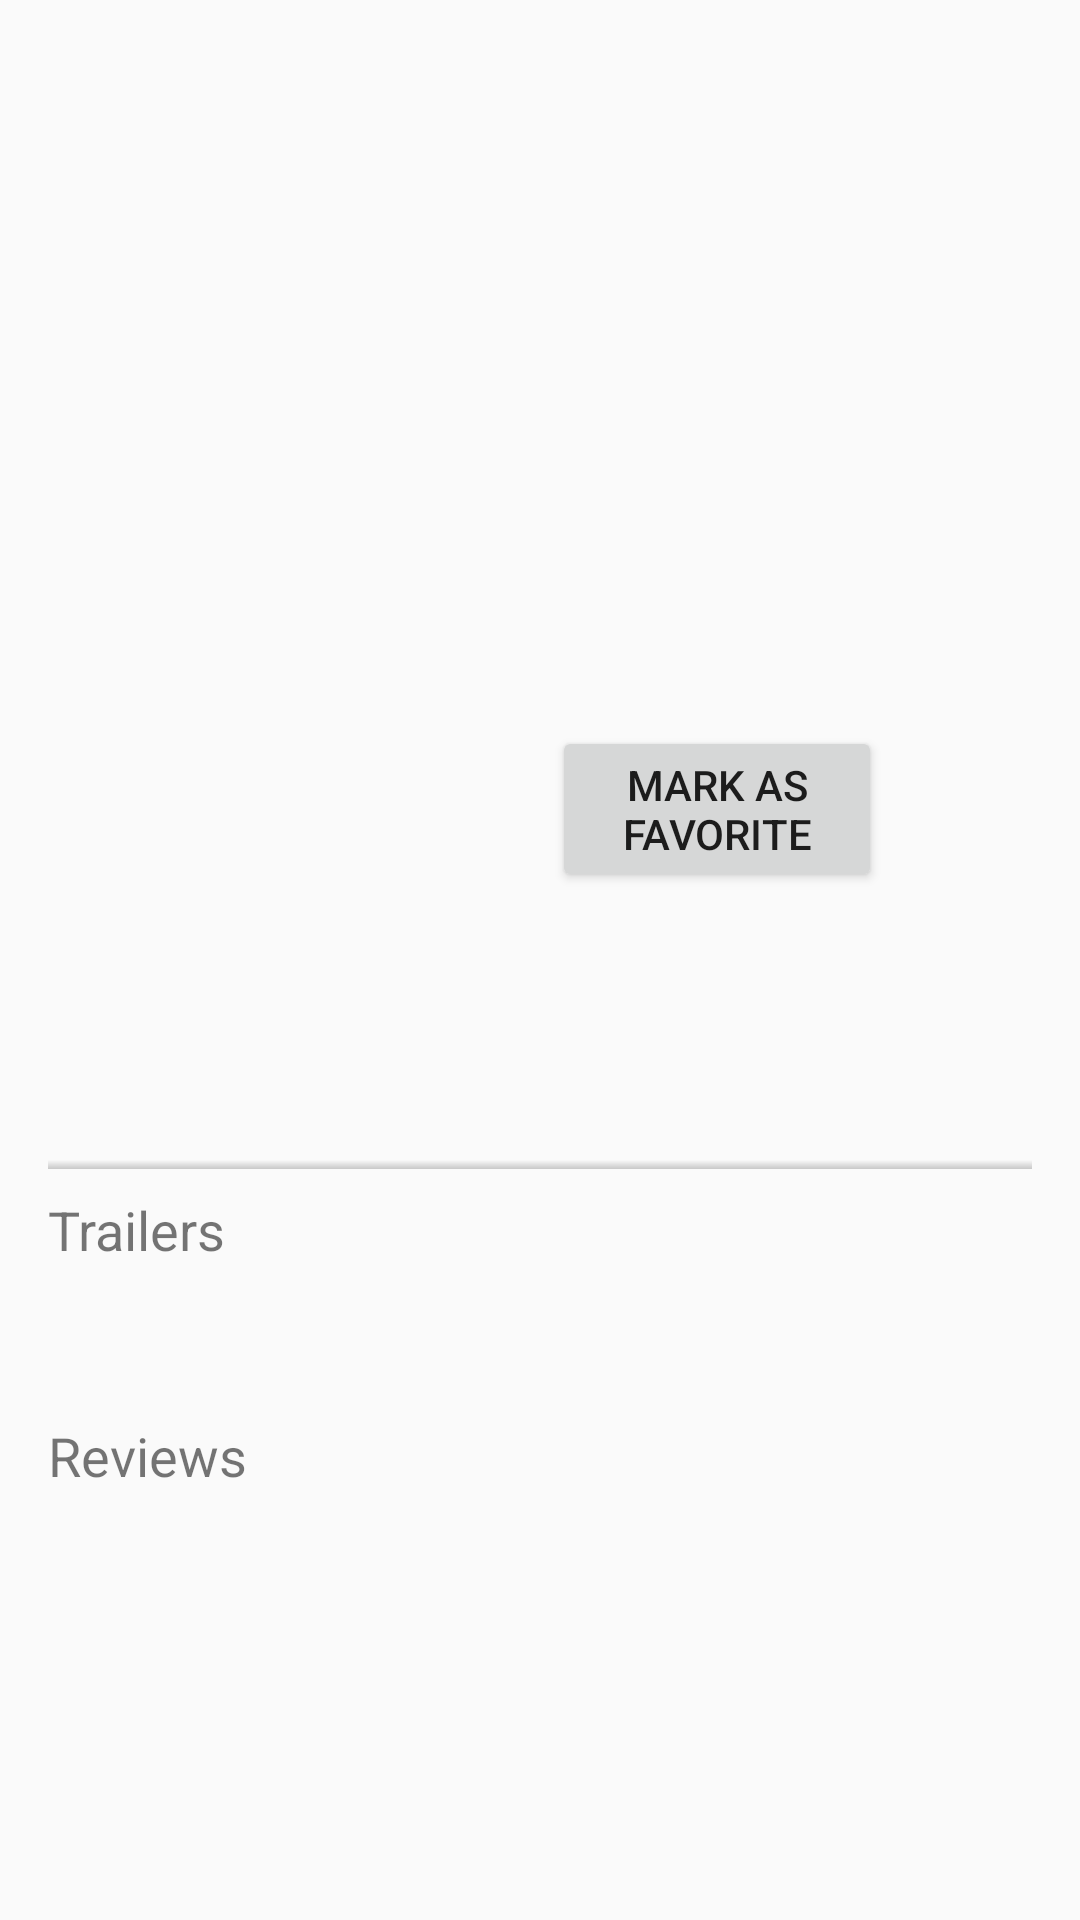

Reconstruct the res/layout file that produces this screen, plus the resources it refers to.
<!-- AndroidManifest.xml: application theme AppTheme -->
<!-- res/layout/movie_detail.xml -->
<?xml version="1.0" encoding="utf-8"?>
<ScrollView xmlns:android="http://schemas.android.com/apk/res/android"
    xmlns:tools="http://schemas.android.com/tools"
    android:layout_width="match_parent"
    android:layout_height="match_parent">

    <LinearLayout
        android:layout_width="match_parent"
        android:layout_height="match_parent"
        android:orientation="vertical">

        <RelativeLayout
            android:layout_width="match_parent"
            android:layout_height="wrap_content">

            <TextView
                android:id="@+id/txt_title"
                android:layout_width="match_parent"
                android:layout_height="wrap_content"
                android:gravity="center_vertical"
                android:paddingBottom="48dp"
                android:paddingLeft="28dp"
                android:paddingTop="48dp"
                android:textSize="30sp"
                android:textStyle="bold"
                tools:background="@android:color/holo_orange_dark"
                tools:text="Movie Title" />


            <RelativeLayout
                android:id="@+id/container_rate"
                android:layout_width="wrap_content"
                android:layout_height="wrap_content"
                android:layout_below="@id/txt_title"
                android:layout_marginBottom="32dp"
                android:layout_marginLeft="32dp"
                android:layout_marginRight="16dp"
                android:layout_marginTop="16dp">

                <ImageView
                    android:id="@+id/imv_movie"
                    android:layout_width="120dp"
                    android:layout_height="170dp"
                    tools:src="@android:drawable/ic_delete" />

                <TextView
                    android:id="@+id/txt_year"
                    android:layout_width="wrap_content"
                    android:layout_height="wrap_content"
                    android:layout_marginLeft="32dp"
                    android:layout_marginTop="6dp"
                    android:layout_toRightOf="@id/imv_movie"
                    android:textSize="28sp"
                    tools:text="2015" />

                <TextView
                    android:id="@+id/txt_rate"
                    android:layout_width="wrap_content"
                    android:layout_height="wrap_content"
                    android:layout_below="@id/txt_year"
                    android:layout_marginLeft="32dp"
                    android:layout_marginTop="6dp"
                    android:layout_toRightOf="@id/imv_movie"
                    android:textSize="18sp"
                    tools:text="9.8/10" />

                <Button
                    android:id="@+id/btn_favorite"
                    android:layout_width="110dp"
                    android:layout_height="wrap_content"
                    android:layout_below="@id/txt_rate"
                    android:layout_marginLeft="32dp"
                    android:layout_marginTop="16dp"
                    android:layout_toRightOf="@id/imv_movie"
                    android:text="@string/label_mark_as_favorite" />

            </RelativeLayout>

            <TextView
                android:id="@+id/txt_synopsis"
                android:layout_width="wrap_content"
                android:layout_height="wrap_content"
                android:layout_below="@id/container_rate"
                android:layout_marginLeft="16dp"
                android:textSize="12sp"
                tools:text="Reúna um time com os mais perigosos Supervilões já encarcerados, forneça a eles o mais poderoso arsenal à disposição do governo e os envie em uma missão para derrotar uma entidade enigmática insuperável. Amanda Waller, Oficial de Inteligência dos EUA, está convencida de que apenas um grupo de indivíduos díspares, desprezíveis, com quase nada a perder e convocado secretamente vai funcionar." />
        </RelativeLayout>

        <View
            android:layout_width="match_parent"
            android:layout_height="3dp"
            android:layout_marginLeft="16dp"
            android:layout_marginRight="16dp"
            android:layout_marginTop="16dp"
            android:background="@drawable/shadow_top" />

        <TextView
            android:layout_width="wrap_content"
            android:layout_height="wrap_content"
            android:layout_marginLeft="16dp"
            android:layout_marginTop="8dp"
            android:text="@string/label_trailers"
            android:textSize="18sp" />

        <LinearLayout
            android:id="@+id/container_trailers"
            android:layout_width="wrap_content"
            android:layout_height="wrap_content"
            android:layout_margin="16dp"
            android:orientation="vertical">

        </LinearLayout>

        <View
            android:layout_width="match_parent"
            android:layout_height="3dp"
            android:layout_marginLeft="16dp"
            android:layout_marginRight="16dp"
            android:layout_marginTop="8dp"
            android:background="@drawable/shadow_bottom" />

        <TextView
            android:layout_width="match_parent"
            android:layout_height="wrap_content"
            android:layout_marginLeft="16dp"
            android:layout_marginTop="8dp"
            android:text="@string/label_reviews"
            android:textSize="18sp" />

        <TextView
            android:id="@+id/txt_review"
            android:layout_width="match_parent"
            android:layout_height="wrap_content"
            android:layout_marginLeft="16dp"
            android:layout_marginTop="8dp"
            android:maxLength="300"
            android:textSize="16sp"
            tools:text="Review review review refere re" />

        <TextView
            android:id="@+id/txt_more"
            android:layout_width="wrap_content"
            android:layout_height="wrap_content"
            android:layout_gravity="center_horizontal"
            android:layout_marginBottom="16dp"
            android:layout_marginLeft="20dp"
            android:layout_marginTop="8dp"
            android:maxLength="300"
            android:padding="8dp"
            android:text="@string/label_more"
            android:textColor="@color/blue_azure"
            android:textSize="20sp"
            android:textStyle="bold"
            android:visibility="gone" />

    </LinearLayout>

</ScrollView>
<!-- resources referenced by this layout -->
<resources>
  <color name="blue_azure">#00acff</color>
  <!-- drawable shadow_top (drawable) -->
  <?xml version="1.0" encoding="utf-8"?>
  <shape xmlns:android="http://schemas.android.com/apk/res/android">
      <gradient
          android:startColor="#0000"
          android:endColor="#3000"
          android:angle="270"/>
  </shape>
  <string name="label_mark_as_favorite">Mark as Favorite</string>
  <string name="label_more">More</string>
  <string name="label_reviews">Reviews</string>
  <string name="label_trailers">Trailers</string>
  <style name="AppTheme" parent="Theme.AppCompat.Light.DarkActionBar">
          
          <item name="colorPrimary">@color/colorPrimary</item>
          <item name="colorPrimaryDark">@color/colorPrimaryDark</item>
          <item name="colorAccent">@color/colorAccent</item>
      </style>
  <color name="colorPrimary">#3F51B5</color>
  <color name="colorPrimaryDark">#303F9F</color>
  <color name="colorAccent">#FF4081</color>
</resources>
